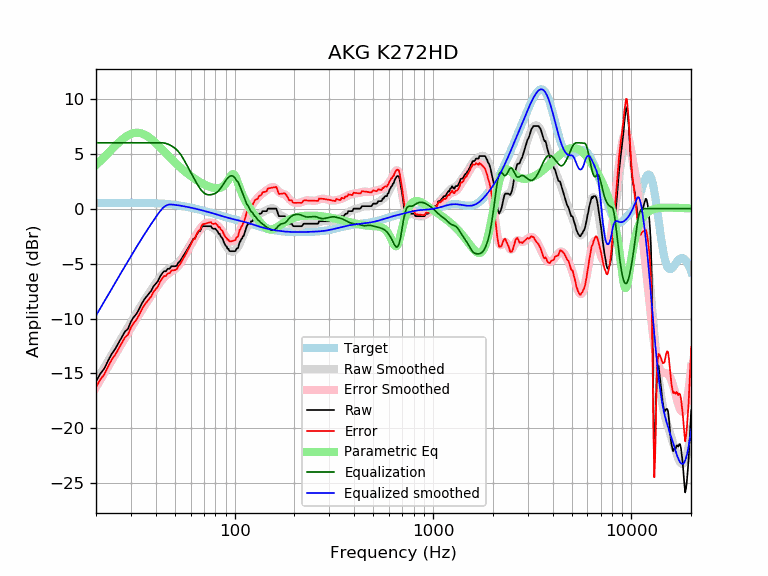

Values plotted in this chart, from the file beside it:
frequency, raw, error, smoothed, error_smoothed, equalization, parametric_eq, equalized_raw, equalized_smoothed, target
20, -15.72, -16.25, -15.73, -16.25, 6.00, 3.98, -9.72, -9.73, 0.52
21, -15.04, -15.56, -15.08, -15.61, 6.00, 4.34, -9.04, -9.08, 0.52
22, -14.57, -15.09, -14.46, -14.99, 6.00, 4.70, -8.57, -8.46, 0.52
23, -13.85, -14.38, -13.86, -14.39, 6.00, 5.05, -7.85, -7.86, 0.53
24, -13.22, -13.75, -13.29, -13.82, 6.00, 5.40, -7.22, -7.29, 0.53
25, -12.76, -13.29, -12.74, -13.27, 6.00, 5.72, -6.76, -6.74, 0.53
26, -12.22, -12.75, -12.22, -12.75, 6.00, 6.01, -6.22, -6.22, 0.53
27, -11.68, -12.21, -11.72, -12.25, 6.00, 6.27, -5.68, -5.72, 0.53
28, -11.18, -11.71, -11.24, -11.77, 6.00, 6.49, -5.18, -5.24, 0.53
29, -10.94, -11.47, -10.78, -11.31, 6.00, 6.67, -4.94, -4.78, 0.53
30, -10.28, -10.81, -10.33, -10.86, 6.00, 6.80, -4.28, -4.33, 0.53
31, -9.87, -10.40, -9.90, -10.44, 6.00, 6.88, -3.87, -3.90, 0.53
32, -9.57, -10.10, -9.49, -10.02, 6.00, 6.91, -3.57, -3.49, 0.53
33, -9.13, -9.66, -9.10, -9.63, 6.00, 6.90, -3.13, -3.10, 0.53
34, -8.66, -9.19, -8.72, -9.25, 6.00, 6.84, -2.66, -2.72, 0.53
35, -8.27, -8.79, -8.36, -8.88, 6.00, 6.75, -2.27, -2.36, 0.52
36, -7.98, -8.50, -8.02, -8.54, 6.00, 6.63, -1.98, -2.02, 0.52
37, -7.72, -8.23, -7.69, -8.20, 6.00, 6.49, -1.72, -1.69, 0.51
38, -7.47, -7.98, -7.37, -7.88, 6.00, 6.33, -1.47, -1.37, 0.51
39, -7.06, -7.57, -7.07, -7.57, 6.00, 6.16, -1.06, -1.07, 0.50
40, -6.84, -7.33, -6.78, -7.27, 6.00, 5.98, -0.84, -0.78, 0.49
41, -6.61, -7.10, -6.51, -6.99, 6.00, 5.79, -0.61, -0.51, 0.48
42, -6.20, -6.68, -6.25, -6.73, 6.00, 5.60, -0.20, -0.25, 0.47
43, -5.92, -6.39, -6.02, -6.49, 6.00, 5.42, 0.08, -0.02, 0.46
44, -5.70, -6.15, -5.83, -6.28, 5.98, 5.23, 0.29, 0.15, 0.45
45, -5.70, -6.13, -5.67, -6.10, 5.94, 5.05, 0.25, 0.28, 0.44
46, -5.47, -5.89, -5.53, -5.95, 5.88, 4.87, 0.41, 0.35, 0.42
47, -5.47, -5.87, -5.43, -5.83, 5.81, 4.69, 0.34, 0.38, 0.40
48, -5.24, -5.63, -5.34, -5.72, 5.72, 4.53, 0.48, 0.38, 0.39
49, -5.24, -5.61, -5.25, -5.61, 5.61, 4.37, 0.37, 0.37, 0.37
50, -5.24, -5.59, -5.15, -5.50, 5.50, 4.21, 0.26, 0.35, 0.35
51, -5.20, -5.52, -5.04, -5.37, 5.37, 4.06, 0.17, 0.33, 0.33
52, -4.91, -5.21, -4.90, -5.21, 5.21, 3.92, 0.29, 0.30, 0.30
53, -4.78, -5.06, -4.74, -5.02, 5.02, 3.78, 0.24, 0.28, 0.28
54, -4.56, -4.81, -4.55, -4.81, 4.81, 3.65, 0.25, 0.26, 0.26
55, -4.33, -4.56, -4.34, -4.57, 4.57, 3.52, 0.24, 0.23, 0.23
56, -4.10, -4.31, -4.12, -4.32, 4.32, 3.41, 0.22, 0.21, 0.21
57, -3.87, -4.05, -3.89, -4.07, 4.07, 3.29, 0.19, 0.18, 0.18
58, -3.64, -3.80, -3.66, -3.81, 3.81, 3.18, 0.16, 0.15, 0.15
59, -3.42, -3.54, -3.43, -3.55, 3.55, 3.08, 0.14, 0.12, 0.12
60, -3.20, -3.29, -3.21, -3.31, 3.31, 2.98, 0.11, 0.10, 0.10
61, -2.96, -3.03, -3.00, -3.06, 3.06, 2.88, 0.10, 0.07, 0.07
62, -2.73, -2.77, -2.79, -2.83, 2.83, 2.79, 0.10, 0.04, 0.04
63, -2.73, -2.74, -2.60, -2.61, 2.61, 2.71, -0.13, 0.01, 0.01
64, -2.41, -2.39, -2.41, -2.39, 2.39, 2.63, -0.02, -0.02, -0.02
65, -2.23, -2.18, -2.23, -2.19, 2.19, 2.55, -0.04, -0.05, -0.05
66, -2.05, -1.97, -2.07, -2.00, 2.00, 2.48, -0.05, -0.08, -0.08
67, -2.05, -1.94, -1.93, -1.82, 1.82, 2.41, -0.23, -0.11, -0.11
68, -1.72, -1.59, -1.80, -1.67, 1.67, 2.34, -0.06, -0.14, -0.14
69, -1.59, -1.43, -1.71, -1.54, 1.54, 2.28, -0.05, -0.17, -0.17
70, -1.59, -1.40, -1.63, -1.44, 1.44, 2.22, -0.16, -0.20, -0.20
71, -1.59, -1.37, -1.59, -1.36, 1.36, 2.17, -0.23, -0.23, -0.23
72, -1.59, -1.34, -1.56, -1.31, 1.31, 2.12, -0.28, -0.26, -0.26
73, -1.59, -1.31, -1.56, -1.28, 1.28, 2.07, -0.32, -0.28, -0.29
74, -1.59, -1.28, -1.58, -1.26, 1.26, 2.03, -0.33, -0.31, -0.31
75, -1.59, -1.25, -1.61, -1.26, 1.26, 1.99, -0.33, -0.34, -0.34
76, -1.59, -1.22, -1.65, -1.27, 1.27, 1.96, -0.32, -0.37, -0.37
77, -1.77, -1.37, -1.70, -1.29, 1.29, 1.93, -0.48, -0.40, -0.40
78, -1.82, -1.39, -1.75, -1.32, 1.32, 1.90, -0.50, -0.43, -0.43
79, -1.82, -1.36, -1.82, -1.36, 1.36, 1.89, -0.46, -0.46, -0.46
... 553 more rows
